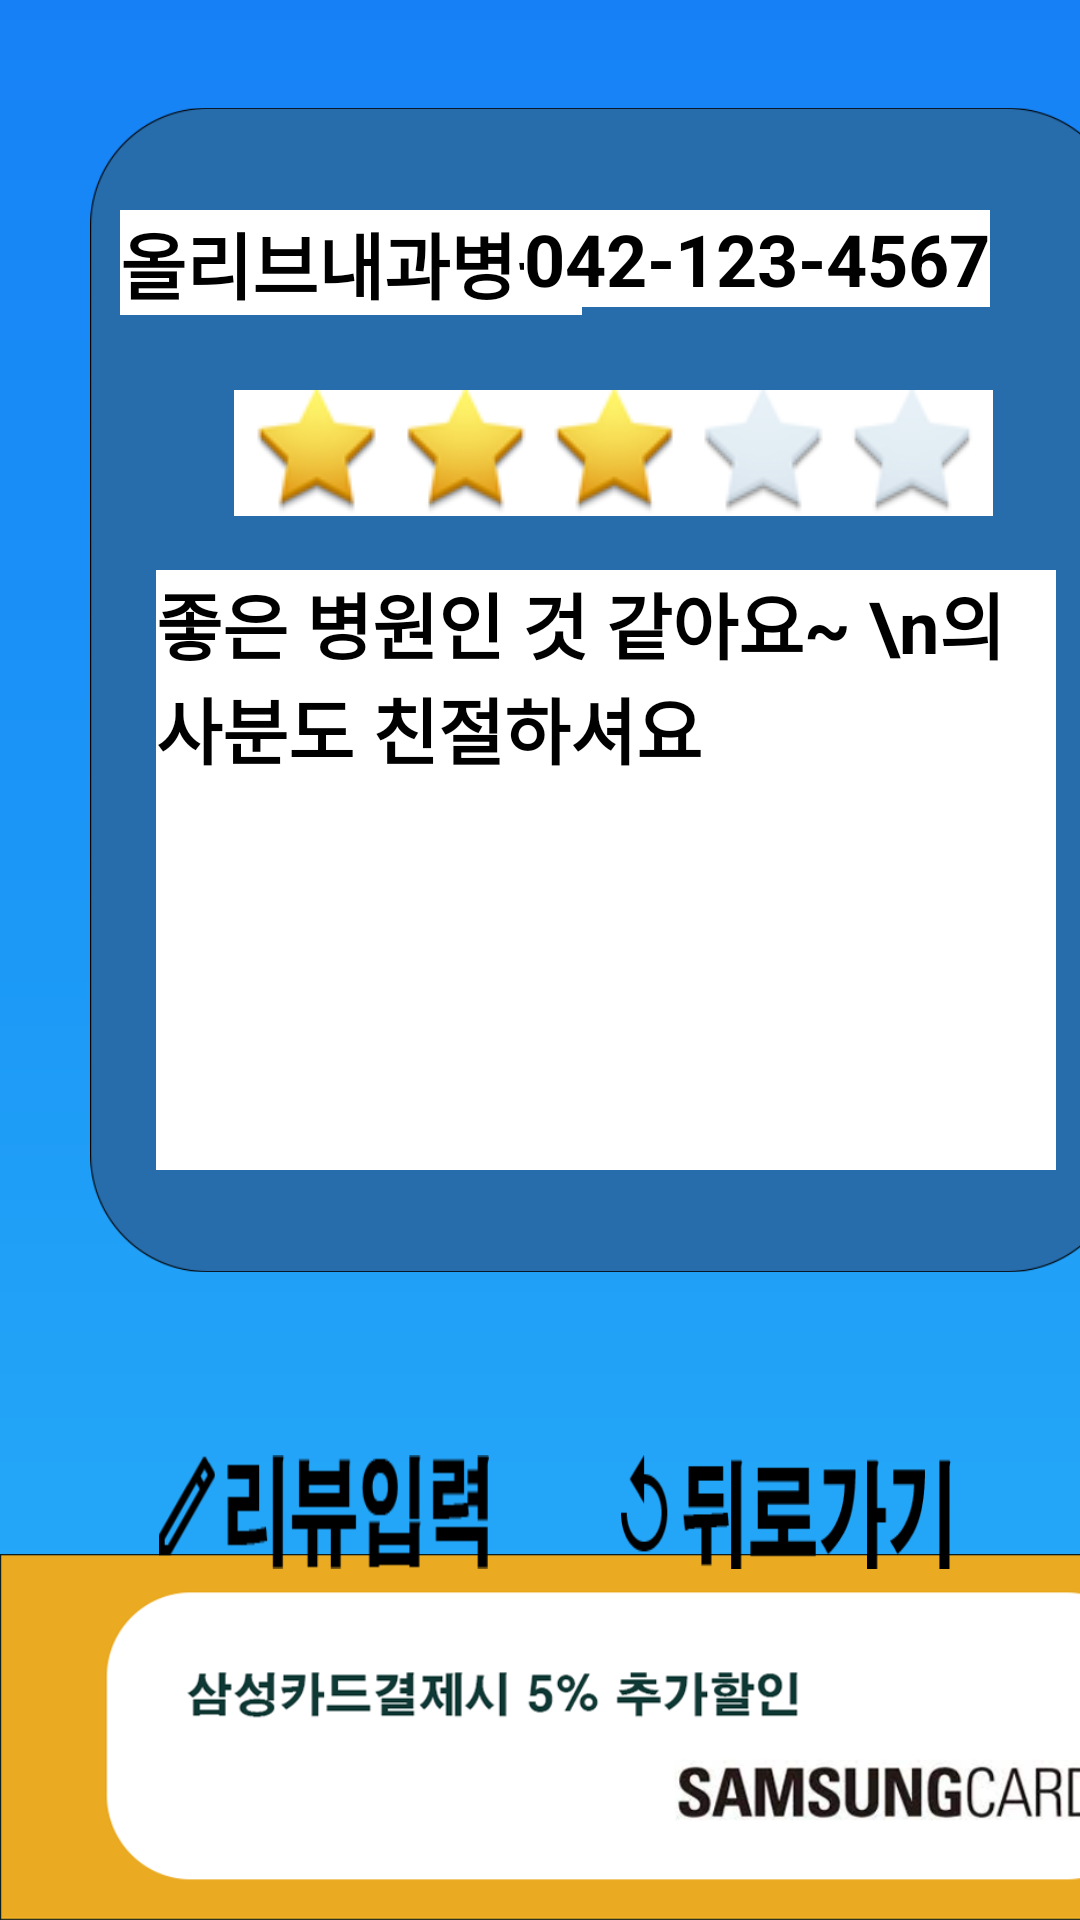

This screen was rendered from an Android layout file. Write that file and the resources it references.
<!-- AndroidManifest.xml: application theme Theme.Godoc -->
<!-- res/layout/page_22hos_review.xml -->
<?xml version="1.0" encoding="utf-8"?>
<androidx.constraintlayout.widget.ConstraintLayout
    xmlns:android="http://schemas.android.com/apk/res/android"
    xmlns:app="http://schemas.android.com/apk/res-auto"
    xmlns:tools="http://schemas.android.com/tools"
    android:layout_width="match_parent"
    android:layout_height="match_parent"
    android:background="@drawable/godoc_background">

    <ImageView
        android:id="@+id/imageView16"
        android:layout_width="345dp"
        android:layout_height="450dp"
        android:layout_marginStart="30dp"
        android:layout_marginLeft="30dp"
        android:layout_marginTop="5dp"
        android:scaleType="fitCenter"
        app:layout_constraintStart_toStartOf="parent"
        app:layout_constraintTop_toTopOf="parent"
        app:srcCompat="@drawable/square" />

    <ImageView
        android:id="@+id/imageView12"
        android:layout_width="412dp"
        android:layout_height="122dp"
        app:layout_constraintBottom_toBottomOf="parent"
        app:layout_constraintStart_toStartOf="parent"
        app:srcCompat="@drawable/banner" />

    <TextView
        android:id="@+id/textView14"
        android:layout_width="wrap_content"
        android:layout_height="wrap_content"
        android:layout_marginStart="40dp"
        android:layout_marginLeft="40dp"
        android:layout_marginTop="70dp"
        android:background="#FFFFFF"
        android:text="올리브내과병원"
        android:textColor="#000000"
        android:textSize="24sp"
        android:textStyle="bold"
        app:layout_constraintStart_toStartOf="parent"
        app:layout_constraintTop_toTopOf="parent" />

    <TextView
        android:id="@+id/textView16"
        android:layout_width="300dp"
        android:layout_height="200dp"
        android:layout_marginStart="52dp"
        android:layout_marginLeft="52dp"
        android:layout_marginTop="190dp"
        android:background="#FFFFFF"
        android:text="좋은 병원인 것 같아요~ \n의사분도 친절하셔요 "
        android:textColor="#000000"
        android:textSize="24sp"
        android:textStyle="bold"
        app:layout_constraintStart_toStartOf="parent"
        app:layout_constraintTop_toTopOf="parent" />

    <TextView
        android:id="@+id/textView15"
        android:layout_width="wrap_content"
        android:layout_height="wrap_content"
        android:layout_marginTop="70dp"
        android:layout_marginEnd="30dp"
        android:layout_marginRight="30dp"
        android:background="#FFFFFF"
        android:text="042-123-4567"
        android:textColor="#000000"
        android:textSize="24sp"
        android:textStyle="bold"
        app:layout_constraintEnd_toEndOf="parent"
        app:layout_constraintTop_toTopOf="parent" />

    <ImageView
        android:id="@+id/imageView17"
        android:layout_width="wrap_content"
        android:layout_height="wrap_content"
        android:layout_marginStart="78dp"
        android:layout_marginLeft="78dp"
        android:layout_marginTop="130dp"
        app:layout_constraintStart_toStartOf="parent"
        app:layout_constraintTop_toTopOf="parent"
        app:srcCompat="@drawable/star" />

    <ImageView
        android:id="@+id/imageView21"
        android:layout_width="150dp"
        android:layout_height="100dp"
        android:layout_marginStart="35dp"
        android:layout_marginLeft="35dp"
        app:layout_constraintStart_toStartOf="parent"
        app:layout_constraintTop_toBottomOf="@+id/imageView16"
        app:srcCompat="@drawable/button_round" />

    <ImageView
        android:id="@+id/imageView23"
        android:layout_width="150dp"
        android:layout_height="100dp"
        android:layout_marginEnd="25dp"
        android:layout_marginRight="25dp"
        app:layout_constraintEnd_toEndOf="parent"
        app:layout_constraintTop_toBottomOf="@+id/imageView16"
        app:srcCompat="@drawable/button_round" />

    <Button
        android:id="@+id/imageButton2"
        android:layout_width="110dp"
        android:layout_height="38dp"
        android:layout_marginStart="53dp"
        android:layout_marginLeft="53dp"
        android:layout_marginTop="30dp"
        android:background="@drawable/button_review"
        app:layout_constraintStart_toStartOf="parent"
        app:layout_constraintTop_toBottomOf="@+id/imageView16" />

    <Button
        android:id="@+id/imageButton"
        android:layout_width="110dp"
        android:layout_height="38dp"
        android:layout_marginTop="30dp"
        android:layout_marginEnd="43dp"
        android:layout_marginRight="43dp"
        android:background="@drawable/back11"
        app:layout_constraintEnd_toEndOf="parent"
        app:layout_constraintTop_toBottomOf="@+id/imageView16" />

</androidx.constraintlayout.widget.ConstraintLayout>
<!-- resources referenced by this layout -->
<resources>
  <!-- drawable back11: png bitmap (drawable, 2093 bytes) -->
  <!-- drawable banner: png bitmap (drawable, 65546 bytes) -->
  <!-- drawable button_review: png bitmap (drawable, 1569 bytes) -->
  <!-- drawable godoc_background (drawable) -->
  <?xml version="1.0" encoding="utf-8"?>
  <shape xmlns:android="http://schemas.android.com/apk/res/android">
      <gradient
          android:angle="90"
          android:type="linear"
          android:startColor="#29AFF8"
          android:centerColor="#1C99F7"
          android:endColor="#1681F6"
          />
  </shape>
  <!-- drawable square: png bitmap (drawable, 12809 bytes) -->
  <!-- drawable star: png bitmap (drawable, 11645 bytes) -->
  <style name="Theme.Godoc" parent="Theme.AppCompat.Light.DarkActionBar">
          
          <item name="colorPrimary">@color/purple_500</item>
          <item name="colorPrimaryDark">@color/purple_700</item>
          <item name="colorAccent">@color/teal_200</item>
          
      </style>
  <!-- not gathered from this repository: default colours our renderer supplied (Android Studio template values) -->
  <color name="purple_500">#FF6200EE</color>
  <color name="purple_700">#FF3700B3</color>
  <color name="teal_200">#FF03DAC5</color>
</resources>
